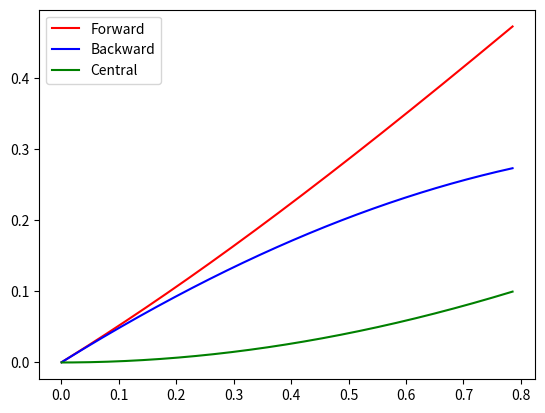

This figure's Python source:
from math import sin, cos, pi
import numpy as np
from matplotlib import pyplot as plt
x=pi/4
n=1000
h= np.linspace(pi/4,0,n,endpoint=False)
fdh=np.zeros(n)
bdh=np.zeros(n)
cdh=np.zeros(n)
for i in range(n):
    fdh[i]=(sin(x+h[i])-sin(x))/h[i]
    bdh[i]=(sin(x)-sin(x-h[i]))/h[i]
    cdh[i]=(sin(x+h[i])-sin(x-h[i]))/(2*h[i])
efh=np.zeros(n)
ebh=np.zeros(n)
ech=np.zeros(n)
for i in range(n):
    efh[i]=abs(fdh[i]-cos(x))/cos(x)
    ebh[i]=abs(bdh[i]-cos(x))/cos(x)
    ech[i]=abs(cdh[i]-cos(x))/cos(x)
plt.plot(h,efh,'r',h,ebh,'b',h,ech,'g')
plt.legend(['Forward','Backward','Central'])
plt.show()
